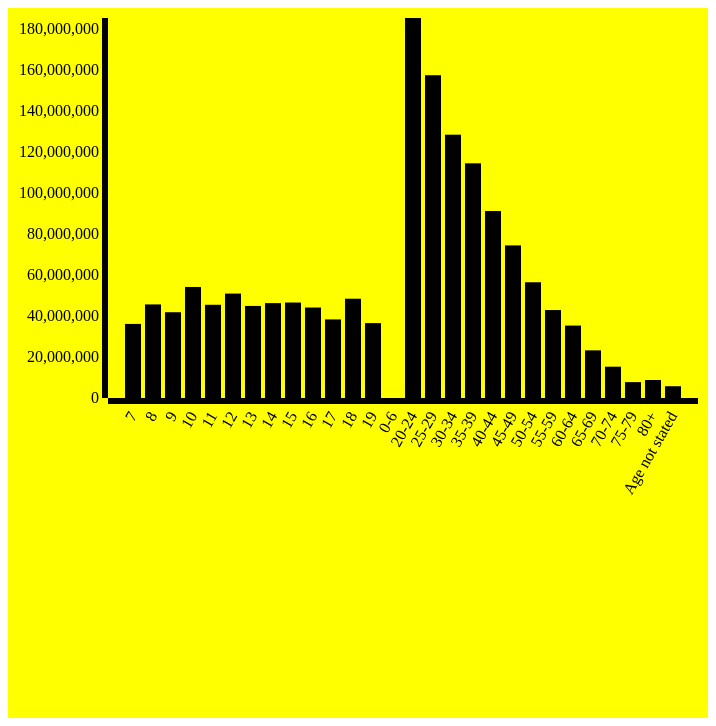
D3 v3 page, settled after 480 driven frames (8 s of simulated time); the page loaded 1 data file(s).


// ── JavaScripts/Bargraph1.js
//Define Margin
var margin={top:20, right:10,bottom:100,left:100},
           width = 700 - margin.right - margin.left,
           height = 500 - margin.top - margin.bottom;

//define SVG
var svg=d3.select('body')
        .append('svg') 
        .attr({
        	"width" : width + margin.right + margin.left,
        	"height" : width + margin.top + margin.bottom
        })  
//define g          
        .append('g')      
        .attr("transform","translate("+ margin.left +',' + margin.right + ")");

//define XScale YScale
var XScale=d3.scale.ordinal()
           .rangeRoundBands([0,width], 0.2, 0.2);

var YScale=d3.scale.linear()
.range([height, 0]);

//define Axis
var xAxis=d3.svg.axis()
          .scale(XScale)
          .orient("bottom");

var yAxis=d3.svg.axis()
.scale(YScale) 
.orient("left");

//import data
d3.json("Json_Files/AgeWiseLiteracy.json",function(error,data){
	if (error) console.log("error:data not loaded"); 

	data.forEach(function(d){
		d.Literacy= +d.Literacy;
		d.AgeGroup=d.AgeGroup;
	});	

//specify the domain of xAxis and yAxis
	XScale.domain(data.map(function(d){
		return d.AgeGroup;}) );
    YScale.domain([0,d3.max(data,function(d){
    	return d.Literacy
    })]);

 //draw the bars
    svg.selectAll('rect')
       .data(data)
       .enter()
       .append('rect')
       .attr("height",0)
       .attr("y",height)
       .transition().duration(3000)
       .delay(function(d,i) {return i * 200;})
       .attr({
       	"x": function(d) {return XScale(d.AgeGroup);},
       	"y":function(d) {return YScale(d.Literacy);},
       	"width":XScale.rangeBand(),
       	"height": function(d) {return height -YScale(d.Literacy);}
       });

       //draw the xAxis
       svg.append("g")
          .attr("class","x Axis")
          .attr("transform","translate(0,"+ height + ")")
          .call(xAxis)
          .selectAll("text")
          .attr("transform","rotate(-60)")
          .attr("dx","-.8em")
          .attr("dy",".25em")
          .style("text-anchor","end");

          //draw the xAxis
       svg.append("g")
          .attr("class","y Axis")         
          .call(yAxis)
          .style("font","12px");          
         }) ;        



### data: Json_Files/AgeWiseLiteracy.json
[
 {
  "AgeGroup": "7",
  "Literacy": 36156852
 },
 {
  "AgeGroup": "8",
  "Literacy": 45673918
 },
 {
  "AgeGroup": "9",
  "Literacy": 41865468
 },
 {
  "AgeGroup": "10",
  "Literacy": 54195204
 },
 {
  "AgeGroup": "11",
  "Literacy": 45504946
 },
 {
  "AgeGroup": "12",
  "Literacy": 50971556
 },
 {
  "AgeGroup": "13",
  "Literacy": 44940414
 },
 {
  "AgeGroup": "14",
  "Literacy": 46314768
 },
 "... 20 more items"
]